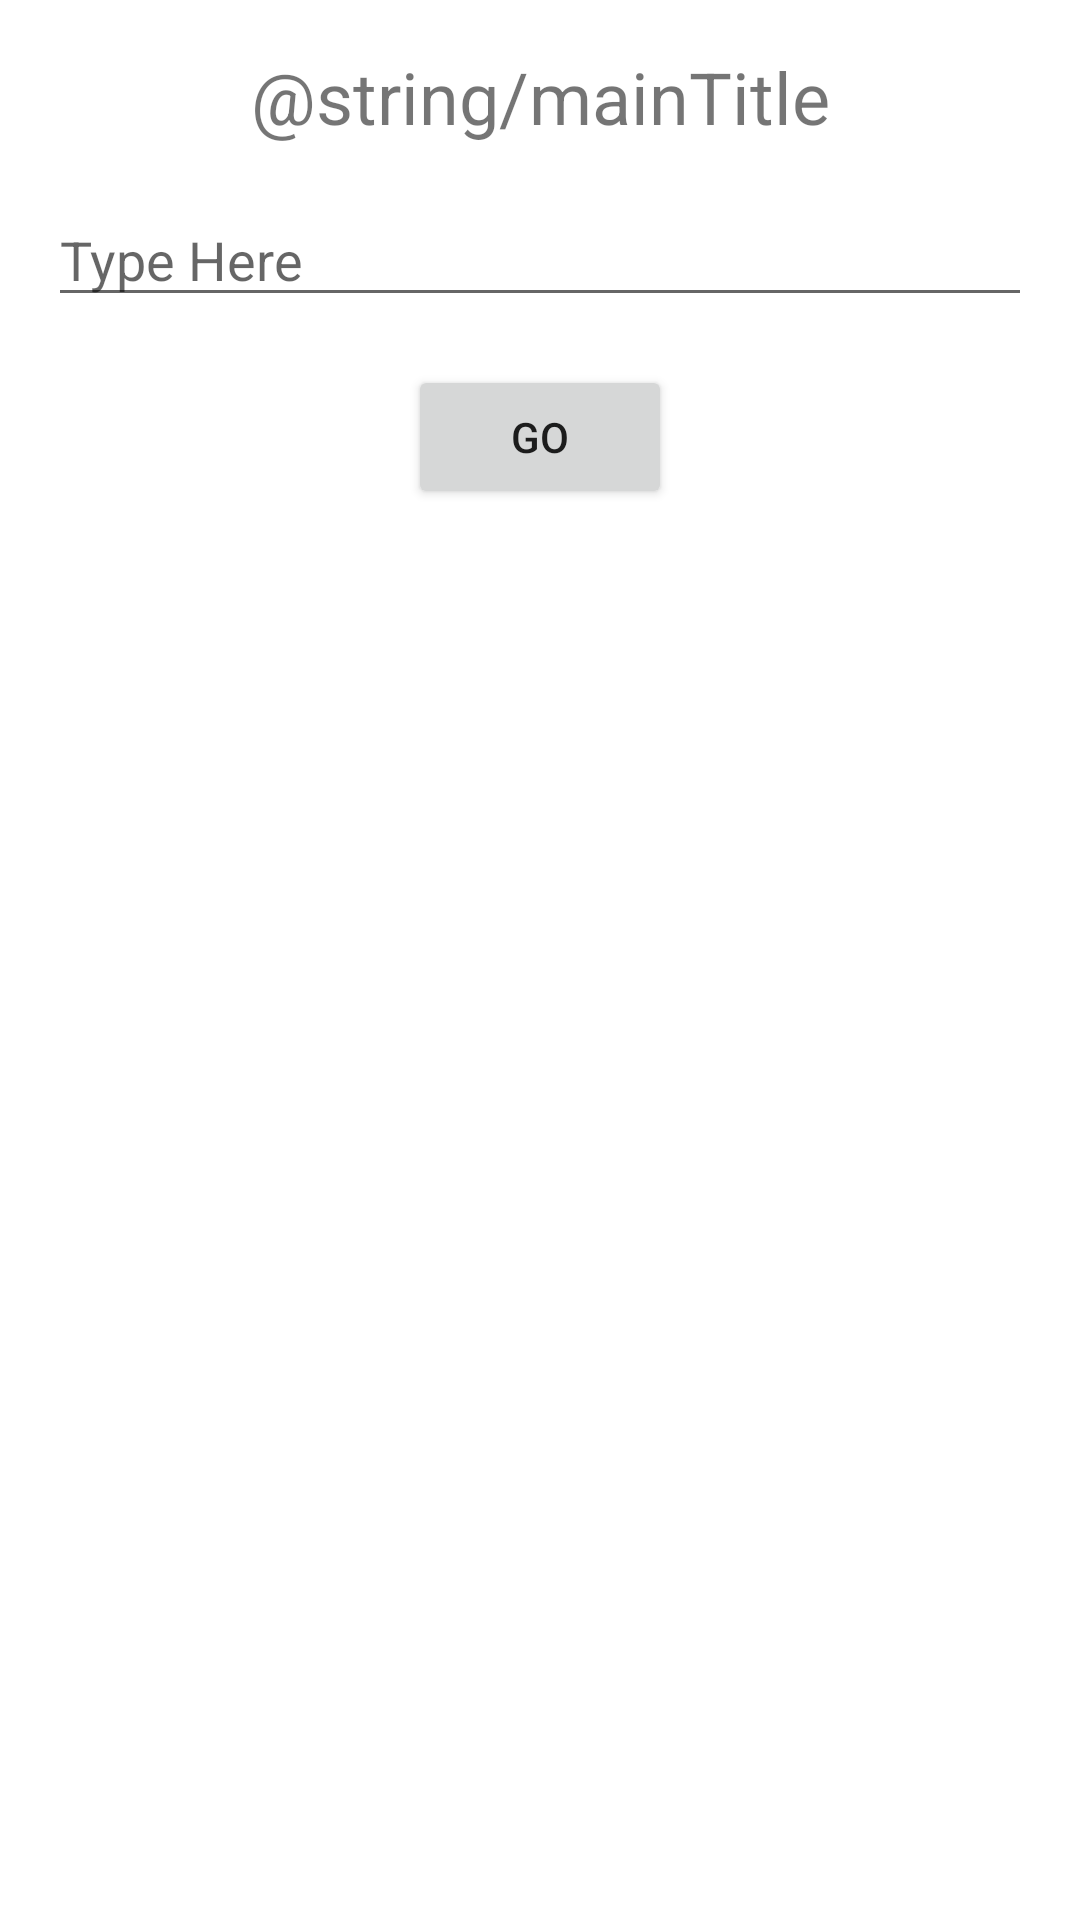

Android layout source for this screen:
<!-- AndroidManifest.xml: application theme Theme.nasaimageoftheday -->
<!-- res/layout/activity_main.xml -->
<?xml version="1.0" encoding="utf-8"?>
<androidx.constraintlayout.widget.ConstraintLayout xmlns:android="http://schemas.android.com/apk/res/android"
    xmlns:app="http://schemas.android.com/apk/res-auto"
    xmlns:tools="http://schemas.android.com/tools"
    android:layout_width="match_parent"
    android:layout_height="match_parent"
    tools:context=".MainActivity">

    <TextView
        android:id="@+id/titleText"
        android:layout_width="wrap_content"
        android:layout_height="wrap_content"
        android:text="@string/mainTitle"
        android:textSize="24sp"
        app:layout_constraintTop_toTopOf="parent"
        app:layout_constraintStart_toStartOf="parent"
        app:layout_constraintEnd_toEndOf="parent"
        android:layout_marginTop="16dp" />

    <EditText
        android:id="@+id/nameInputEdit"
        android:layout_width="match_parent"
        android:layout_height="wrap_content"
        android:hint="@string/typeHere"
        android:layout_margin="16dp"
        app:layout_constraintTop_toBottomOf="@id/titleText"
        app:layout_constraintStart_toStartOf="parent"
        app:layout_constraintEnd_toEndOf="parent" />

    <Button
        android:id="@+id/titleButton"
        android:layout_width="wrap_content"
        android:layout_height="wrap_content"
        android:text="@string/go"
        android:layout_marginTop="16dp"
        app:layout_constraintTop_toBottomOf="@id/nameInputEdit"
        app:layout_constraintStart_toStartOf="parent"
        app:layout_constraintEnd_toEndOf="parent" />

</androidx.constraintlayout.widget.ConstraintLayout>
<!-- resources referenced by this layout -->
<resources>
  <string name="go">Go</string>
  <string name="typeHere">Type Here</string>
  <style name="Theme.nasaimageoftheday" parent="Theme.MaterialComponents.DayNight.DarkActionBar">
          <item name="colorPrimary">@color/nasa_blue</item>
          <item name="colorPrimaryVariant">@color/space_grey</item>
          <item name="colorOnPrimary">@color/white</item>
          <item name="colorSecondary">@color/teal_200</item>
          <item name="colorSecondaryVariant">@color/teal_700</item>
          <item name="colorOnSecondary">@color/black</item>
      </style>
  <color name="nasa_blue">#0033A0</color>
  <color name="space_grey">#4A4A4A</color>
  <color name="white">#FFFFFF</color>
  <color name="teal_200">#03DAC5</color>
  <color name="teal_700">#018786</color>
  <color name="black">#000000</color>
</resources>
